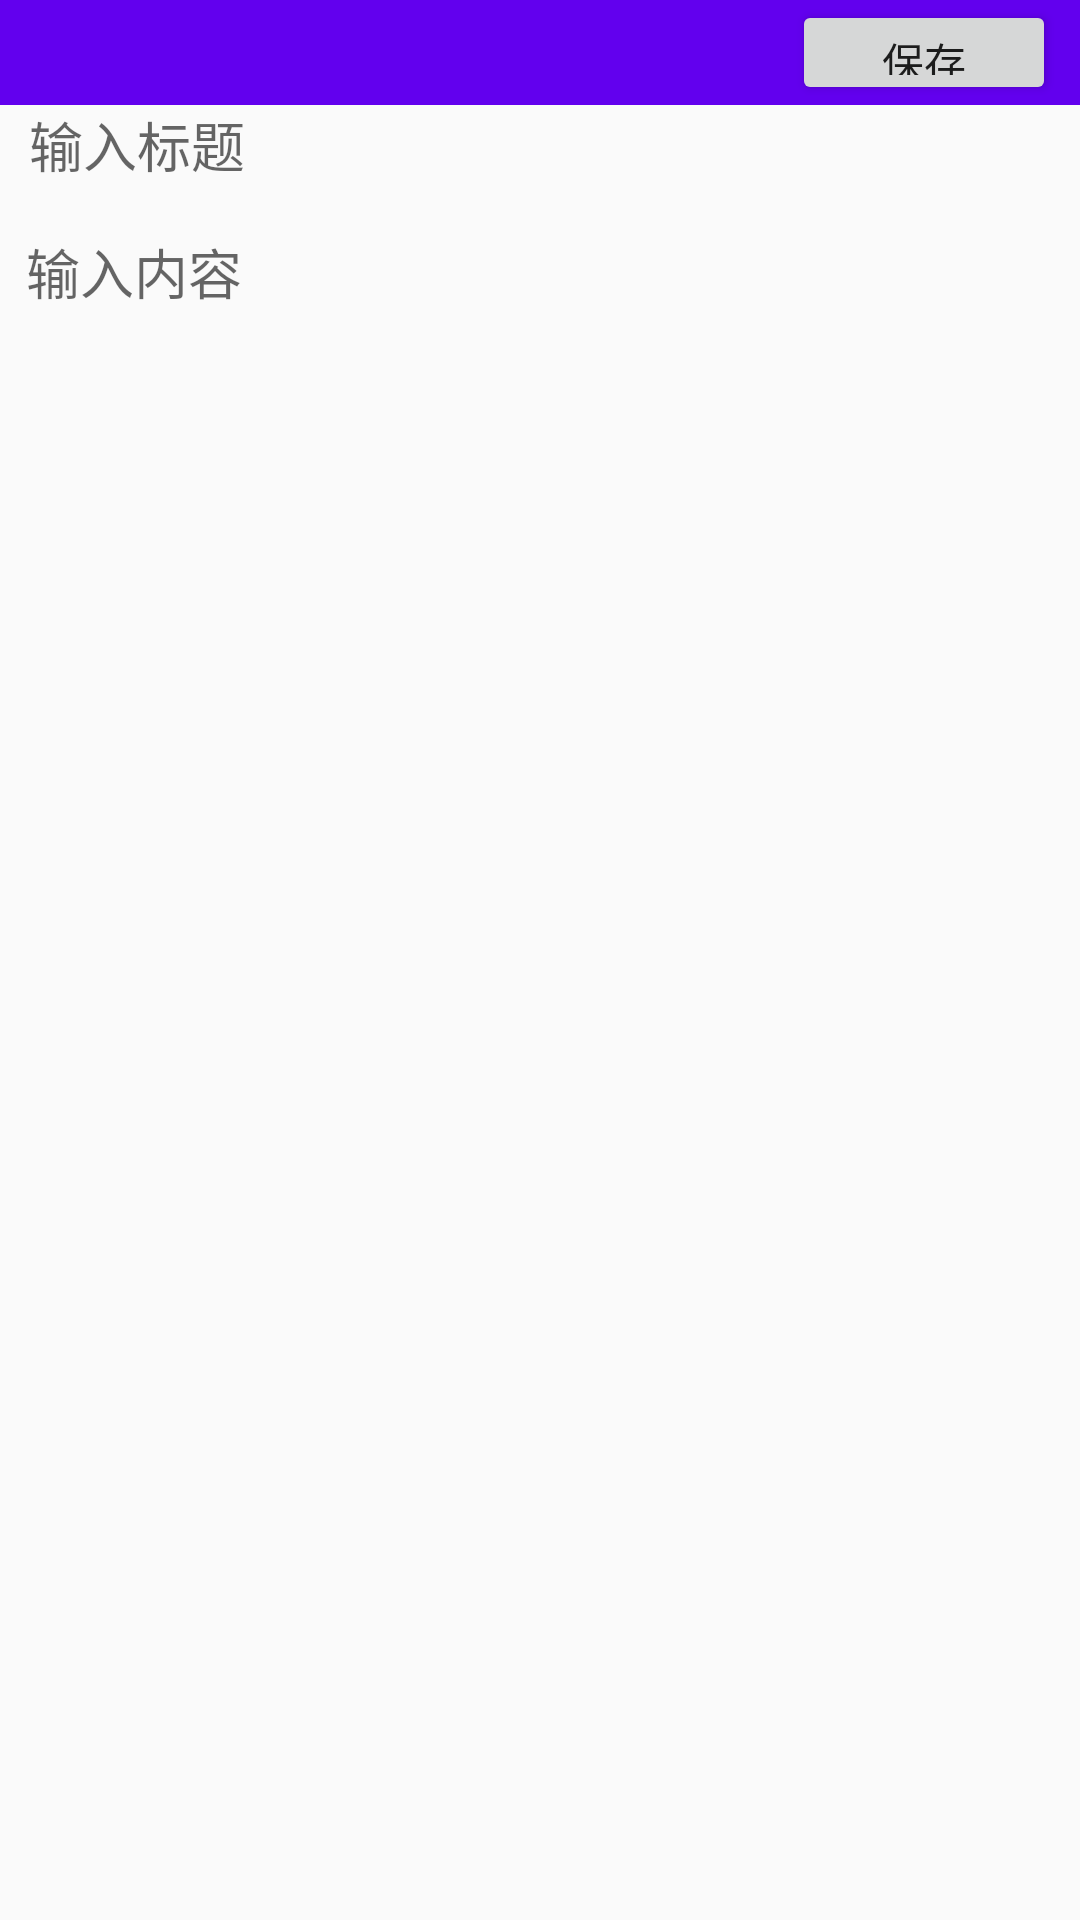

Produce the Android XML layout that renders to this screen, including the resource entries it uses.
<!-- AndroidManifest.xml: activity theme AppTheme.NoActionBar -->
<!-- res/layout/activity_create_memo.xml -->
<?xml version="1.0" encoding="utf-8"?>
<android.support.constraint.ConstraintLayout
        xmlns:android="http://schemas.android.com/apk/res/android"
        xmlns:tools="http://schemas.android.com/tools"
        xmlns:app="http://schemas.android.com/apk/res-auto"
        android:layout_width="match_parent"
        android:layout_height="match_parent"
        tools:context=".CreateMemoActivity">

    <EditText
            android:layout_width="341dp"
            android:layout_height="wrap_content"
            android:ems="10"
            android:id="@+id/updateTextTitle"
            app:layout_constraintStart_toStartOf="parent"
            android:layout_marginStart="16dp" app:layout_constraintEnd_toEndOf="parent"
            android:layout_marginEnd="16dp" android:layout_marginBottom="16dp"
            app:layout_constraintBottom_toTopOf="@+id/updateContentET"
            android:hint="@string/insert_title_hint"
            android:background="@null" android:inputType="text" app:layout_constraintTop_toBottomOf="@+id/toolbar"/>

    <EditText
            android:layout_width="343dp"
            android:layout_height="431dp"
            android:ems="10"
            android:id="@+id/updateContentET"
            app:layout_constraintEnd_toEndOf="parent" android:layout_marginEnd="16dp"
            app:layout_constraintStart_toStartOf="parent" android:layout_marginStart="16dp"
            app:layout_constraintTop_toBottomOf="@+id/updateTextTitle"
            android:hint="@string/insert_content_hint" android:inputType="textMultiLine"
            android:gravity="top"
            android:background="@null" android:layout_marginTop="16dp"/>
    <android.support.v7.widget.Toolbar
            android:layout_width="500dp"
            android:layout_height="35dp"
            android:background="?attr/colorPrimary"
            android:theme="?attr/actionBarTheme"
            android:minHeight="?attr/actionBarSize" android:id="@+id/toolbar"/>
    <Button
            android:text="@string/str_save"
            android:layout_width="wrap_content"
            android:layout_height="35dp" android:id="@+id/button" app:layout_constraintEnd_toEndOf="parent"
            android:layout_marginEnd="8dp"
            android:onClick="btnSaveOnClick"/>
</android.support.constraint.ConstraintLayout>
<!-- resources referenced by this layout -->
<resources>
  <string name="insert_content_hint">输入内容</string>
  <string name="insert_title_hint">输入标题</string>
  <string name="str_save">保存</string>
  <style name="AppTheme.NoActionBar">
          <item name="windowActionBar">false</item>
          <item name="windowNoTitle">true</item>
      </style>
</resources>
